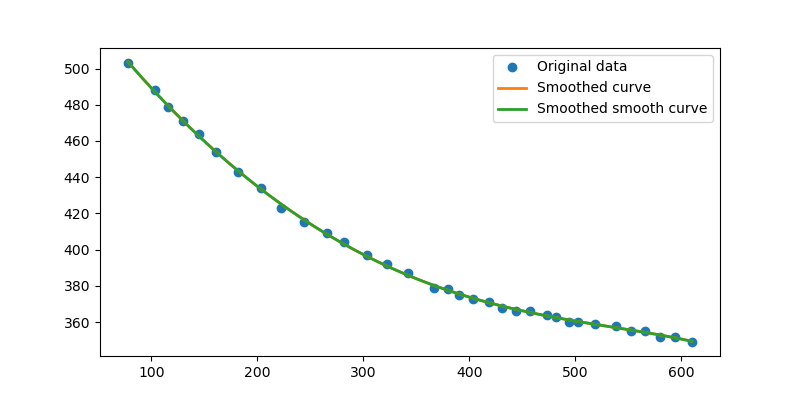

Data behind this chart, as committed beside it:
index, x, y
1, 78, 503
2, 103, 488
3, 116, 479
4, 130, 471
5, 145, 464
6, 161, 454
7, 182, 443
8, 203, 434
9, 222, 423
10, 244, 415
11, 266, 409
12, 282, 404
13, 303, 397
14, 322, 392
15, 342, 387
16, 367, 379
17, 380, 378
18, 390, 375
19, 403, 373
20, 419, 371
21, 431, 368
22, 444, 366
23, 457, 366
24, 473, 364
25, 482, 363
26, 494, 360
27, 503, 360
28, 519, 359
29, 538, 358
30, 553, 355
31, 566, 355
32, 580, 352
33, 594, 352
34, 610, 349
35, 619, 351
36, 633, 350
37, 655, 350
38, 671, 347
39, 685, 348
40, 696, 348
41, 713, 348
42, 727, 348
43, 745, 348
44, 757, 348
45, 775, 348
46, 788, 350
47, 795, 349
48, 806, 352
49, 822, 352
50, 835, 351
51, 849, 352
52, 863, 355
53, 878, 355
54, 898, 357
55, 913, 357
56, 931, 359
57, 946, 362
58, 965, 365
59, 982, 370
60, 1002, 373
... 20 more rows
